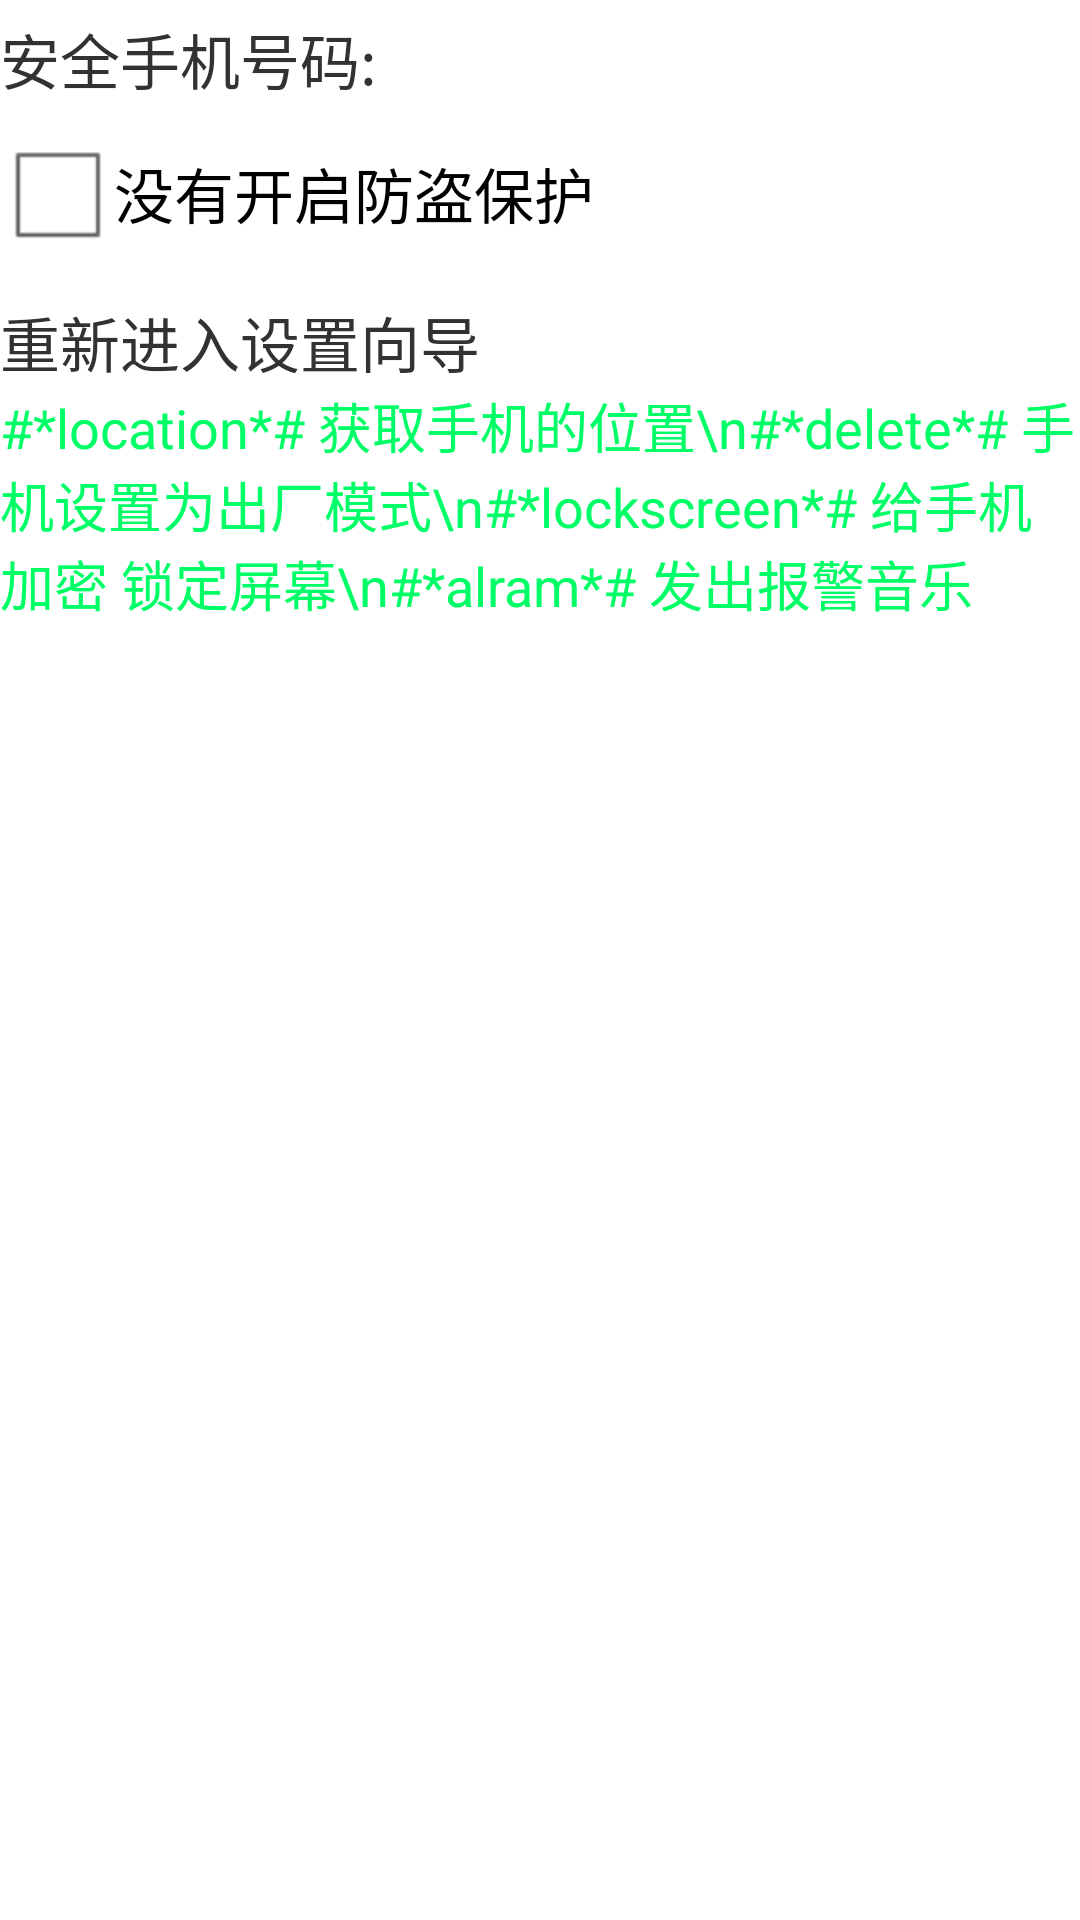

Write the Android layout XML for this screen, with the resource values it uses.
<!-- AndroidManifest.xml: application theme AppTheme -->
<!-- res/layout/lost_protected.xml -->
<?xml version="1.0" encoding="utf-8"?>

<LinearLayout xmlns:android="http://schemas.android.com/apk/res/android"
    android:layout_width="match_parent"
    android:layout_height="match_parent"
    android:orientation="vertical" >

    <TextView
        android:id="@+id/tv_lost_protected_number"
        android:layout_width="match_parent"
        android:layout_height="wrap_content"
        android:layout_marginTop="5dip"
        android:text="安全手机号码:"
        android:textSize="20sp" />

    <View
        android:layout_width="match_parent"
        android:layout_height="1dip"
        android:layout_marginTop="5dip"
        android:background="#ffffffff" >
    </View>

    <CheckBox
        android:id="@+id/cb_isprotecting"
        android:layout_width="wrap_content"
        android:layout_height="wrap_content"
        android:text="没有开启防盗保护"
        android:textSize="20sp" />

    <View
        android:layout_width="match_parent"
        android:layout_height="1dip"
        android:layout_marginTop="5dip"
        android:background="#ffffffff" >
    </View>

    <TextView
        android:id="@+id/tv_reentry_setup_guide"
        android:layout_width="match_parent"
        android:layout_height="wrap_content"
        android:layout_marginTop="5dip"
        android:text="重新进入设置向导"
        android:textSize="20sp" />
	<TextView 
	    android:layout_width="match_parent"
	    android:textSize="18sp"
	    android:textColor="#FF00ff66"
        android:layout_height="wrap_content"
        android:text="#*location*# 获取手机的位置\n#*delete*# 手机设置为出厂模式\n#*lockscreen*# 给手机加密 锁定屏幕\n#*alram*# 发出报警音乐 "
	    
	    />
</LinearLayout>
<!-- resources referenced by this layout -->
<resources>
  <style name="AppTheme" parent="AppBaseTheme">
          
      </style>
  <style name="AppBaseTheme" parent="android:Theme.Light">
          
      </style>
</resources>
